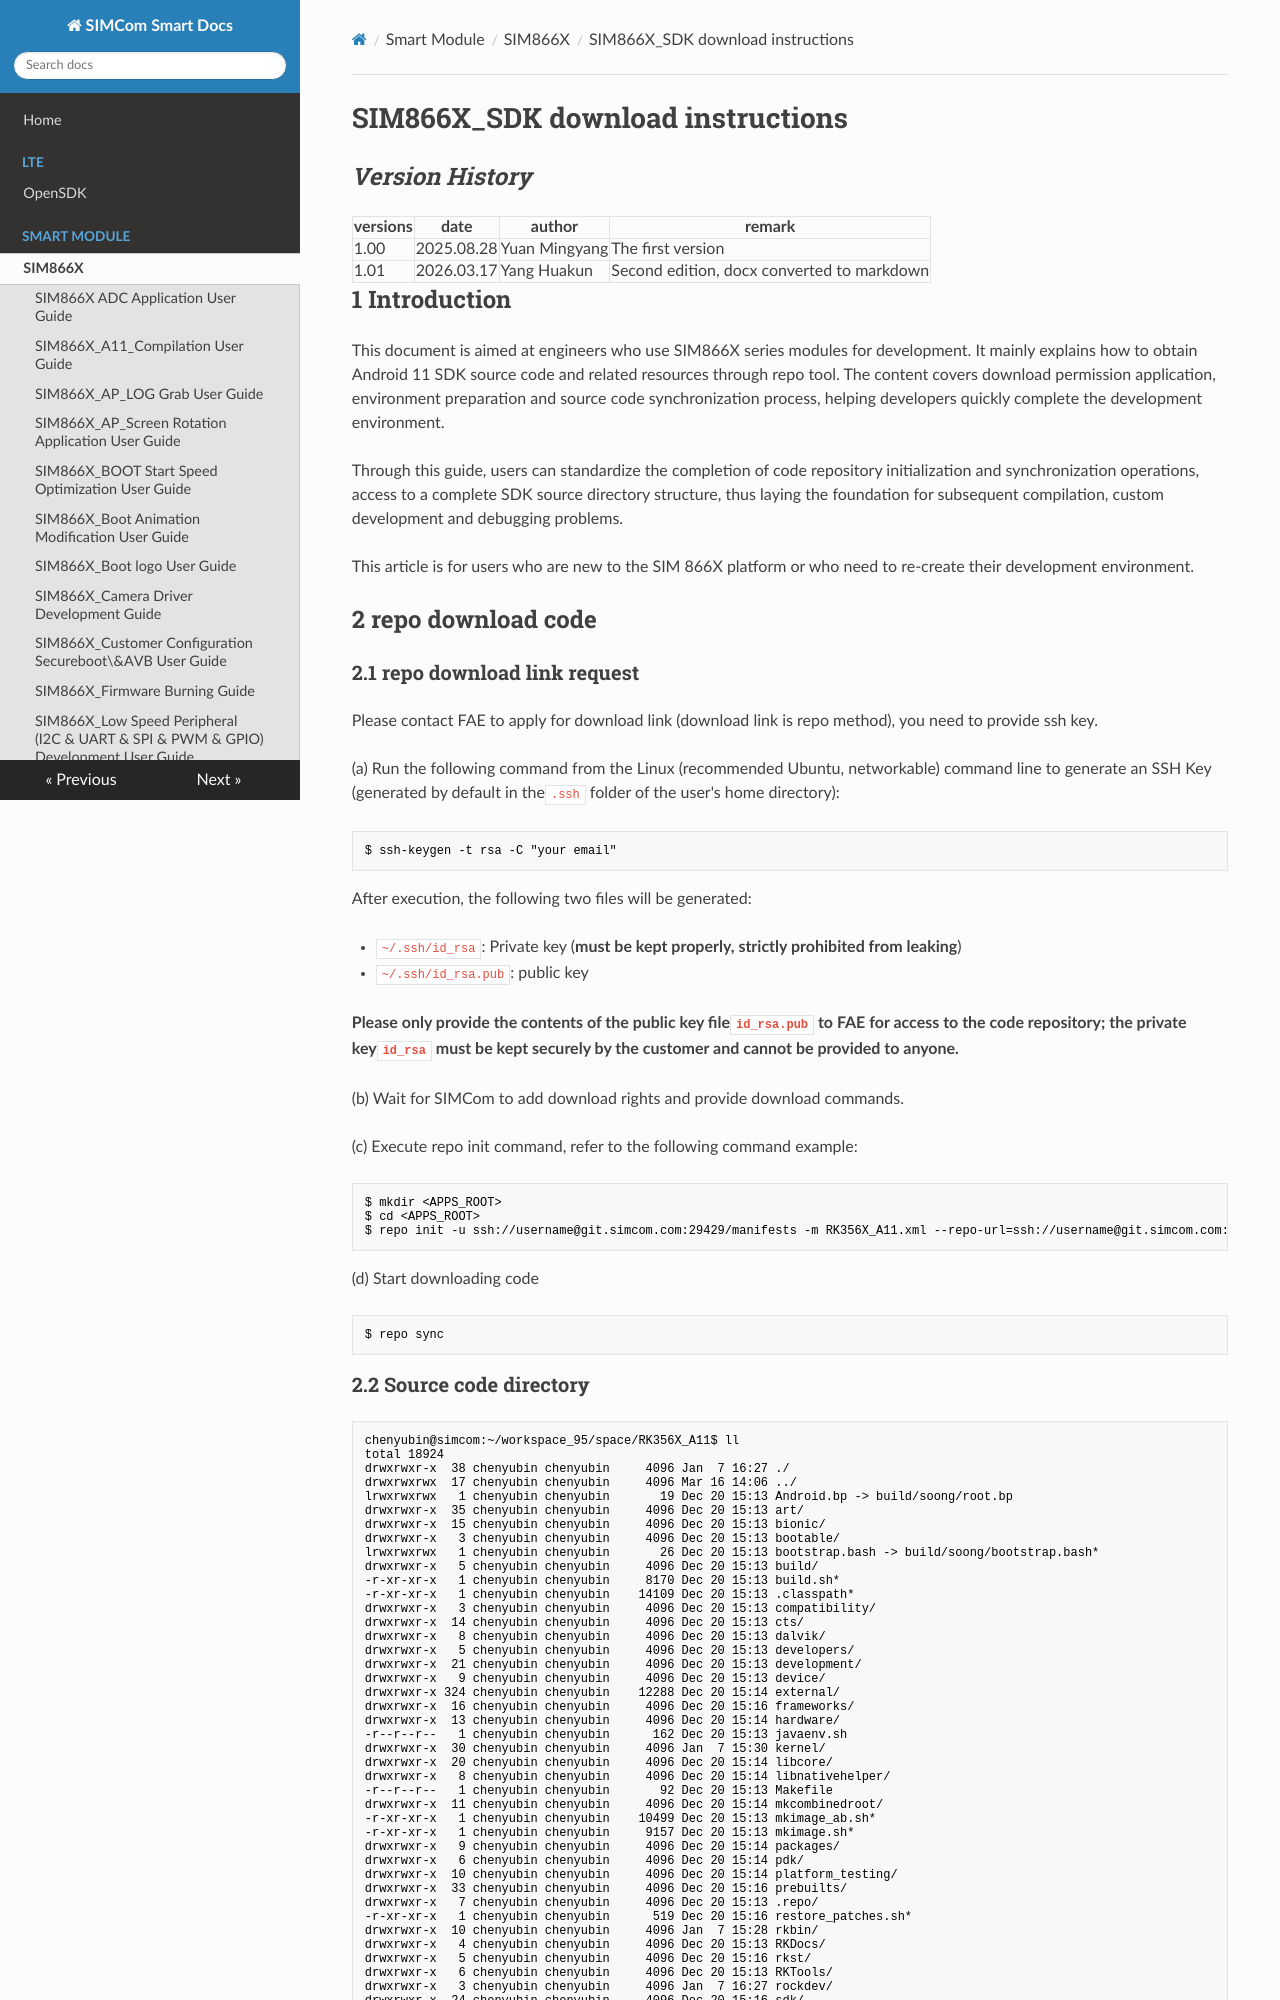

repository: SIMComWireless/SIMCom-Smart-Docs · page: Smart Module/SIM866X/SIM866X_SDK Download User Guide_V1.01/index.html · generator: mkdocs

# SIM866X\_SDK download instructions

## ***Version History***

| **versions**|**date**   |**author**|**remark**                   |
| -------- | ---------- | -------- | -------------------------- |
| 1.00     |2025.08.28|Yuan Mingyang| The first version    |
| 1.01     |2026.03.17| Yang Huakun| Second edition, docx converted to markdown |

## 1 Introduction

This document is aimed at engineers who use SIM866X series modules for development. It mainly explains how to obtain Android 11 SDK source code and related resources through repo tool. The content covers download permission application, environment preparation and source code synchronization process, helping developers quickly complete the development environment.

Through this guide, users can standardize the completion of code repository initialization and synchronization operations, access to a complete SDK source directory structure, thus laying the foundation for subsequent compilation, custom development and debugging problems.

This article is for users who are new to the SIM 866X platform or who need to re-create their development environment.

## 2 repo download code

### 2.1 repo download link request

Please contact FAE to apply for download link (download link is repo method), you need to provide ssh key.

(a) Run the following command from the Linux (recommended Ubuntu, networkable) command line to generate an SSH Key (generated by default in the`.ssh` folder of the user's home directory):

```bash
$ ssh-keygen -t rsa -C "your email"
```

After execution, the following two files will be generated:

- `~/.ssh/id_rsa`: Private key (**must be kept properly, strictly prohibited from leaking**)
- `~/.ssh/id_rsa.pub`: public key

**Please only provide the contents of the public key file`id_rsa.pub` to FAE for access to the code repository; the private key`id_rsa` must be kept securely by the customer and cannot be provided to anyone.**

(b) Wait for SIMCom to add download rights and provide download commands.

(c) Execute repo init command, refer to the following command example:

```bash
$ mkdir <APPS_ROOT>
$ cd <APPS_ROOT>
$ repo init -u ssh://username@git.simcom.com:29429/manifests -m RK356X_A11.xml --repo-url=ssh://username@git.simcom.com:29429/repo
```

(d) Start downloading code

```bash
$ repo sync
```
